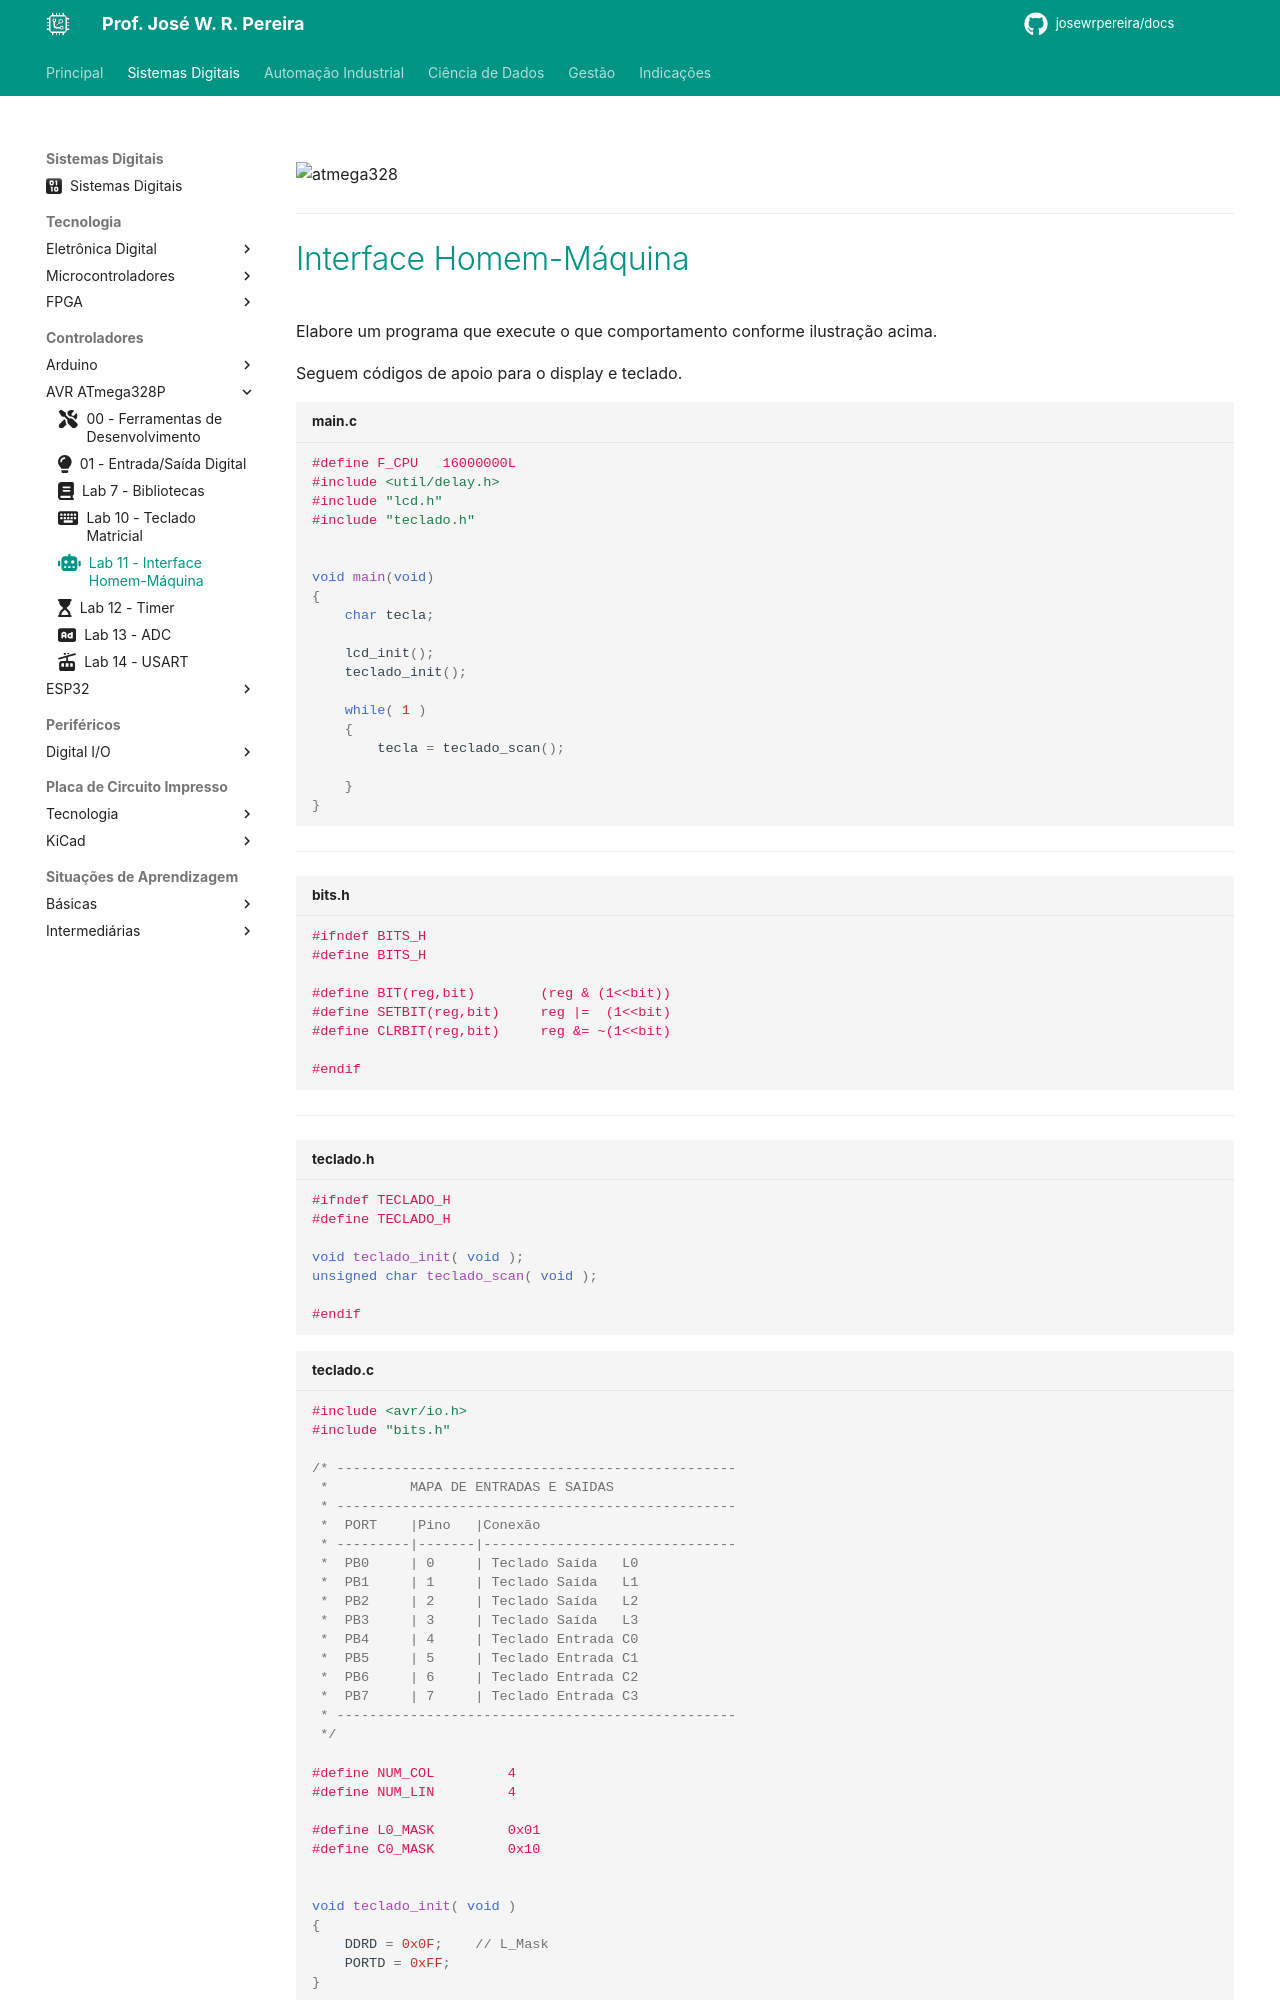

repository: JoseWRPereira/docs · page: digitais/mcu/avr_atmega328p/lab11-ihm/index.html · generator: mkdocs

---
title: Lab 11 - Interface Homem-Máquina
icon: fontawesome/solid/robot
author:
 - José W. R. Pereira
tags:
 - Sistemas Eletrônicos
 - MMR
 - MCU
 - AVR
 - ATMega328P
---


![atmega328](img/lab11-desafio.gif)

---
